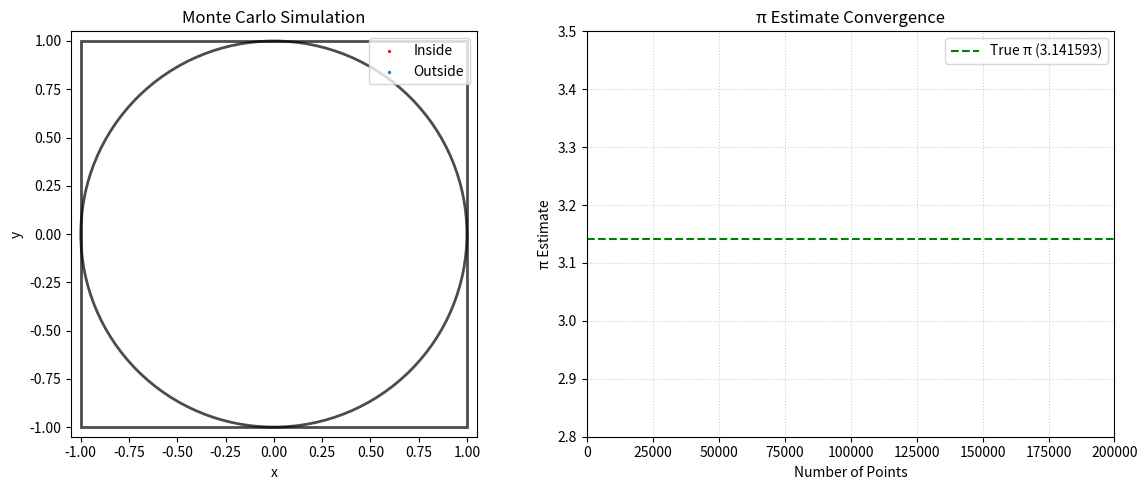

This chart was generated by the following Python code:
# Aim: To calculate the value of Pi using the Monte Carlo method and animate the process (circle inside square)
import numpy as np
import matplotlib.pyplot as plt
from matplotlib.animation import FuncAnimation
import matplotlib.patches as patches
import itertools
import os

def clear_screen():
    os.system('cls' if os.name == 'nt' else 'clear')
clear_screen()

def simple_pi_calculation(num_points):
    """
    Simple version without animation for quick calculation
    """
    x = np.random.uniform(-1, 1, num_points)
    y = np.random.uniform(-1, 1, num_points)
    inside_circle = (x**2 + y**2) <= 1
    pi_estimate = 4 * np.sum(inside_circle) / num_points
    
    print(f"Total points: {num_points:,}")
    print(f"Points inside circle: {np.sum(inside_circle):,}")
    print(f"Estimated π: {pi_estimate:.10f}")
    print(f"Actual π: {np.pi:.10f}")
    print(f"Error: {abs(pi_estimate - np.pi) / np.pi * 100:.4f}%")
    
    return pi_estimate

def animate_pi_calculation(max_points, points_per_frame):
    """
    Animate the Monte Carlo π calculation process with live data generation.
    """
    # --- Set up the figure and axes ---
    fig, (ax1, ax2) = plt.subplots(1, 2, figsize=(12, 5))
    fig.canvas.manager.set_window_title('Live Monte Carlo Pi Estimation')

    # Plot 1: Points and circle
    ax1.set_xlim(-1.05, 1.05)
    ax1.set_ylim(-1.05, 1.05)
    ax1.set_aspect('equal')
    ax1.set_title('Monte Carlo Simulation')
    ax1.set_xlabel('x')
    ax1.set_ylabel('y')

    circle = patches.Circle((0, 0), 1, fill=False, color='black', linewidth=2, alpha=0.7)
    square = patches.Rectangle((-1, -1), 2, 2, fill=False, color='black', linewidth=2, alpha=0.7)
    ax1.add_patch(circle)
    ax1.add_patch(square)

    inside_scatter = ax1.scatter([], [], s=2, color='#d62728', label='Inside')
    outside_scatter = ax1.scatter([], [], s=2, color='#1f77b4', label='Outside')
    ax1.legend(loc='upper right')

    # Plot 2: π estimate convergence
    ax2.set_xlim(0, max_points)
    ax2.set_ylim(2.8, 3.5)
    ax2.axhline(y=np.pi, color='green', linestyle='--', label=f'True π ({np.pi:.6f})')
    ax2.set_title('π Estimate Convergence')
    ax2.set_xlabel('Number of Points')
    ax2.set_ylabel('π Estimate')
    ax2.legend()
    ax2.grid(True, linestyle=':', alpha=0.6)

    pi_line, = ax2.plot([], [], 'k-', linewidth=1.5, label='Estimated π')
    pi_text = ax2.text(0.05, 0.95, '', transform=ax2.transAxes, verticalalignment='top',
                       fontsize=12, bbox=dict(boxstyle='round', facecolor='wheat', alpha=0.8))

    # --- State variables for live simulation ---
    points_inside = 0
    total_points = 0
    # Use lists to store points for efficient updating
    x_in, y_in, x_out, y_out = [], [], [], []
    # Store history for the convergence plot
    pi_history = []
    count_history = []
    
    def update(frame):
        """Update function: generates new data and updates the plot."""
        nonlocal points_inside, total_points

        # Stop the animation if the max number of points is reached
        if total_points >= max_points:
            anim.event_source.stop()
            return inside_scatter, outside_scatter, pi_line, pi_text

        # 1. Generate a new batch of random points
        new_x = np.random.uniform(-1, 1, points_per_frame)
        new_y = np.random.uniform(-1, 1, points_per_frame)

        # 2. Check which points fall inside the circle
        is_inside = (new_x**2 + new_y**2) <= 1

        # 3. Update counts and append points to their respective lists
        points_inside += np.sum(is_inside)
        total_points += points_per_frame
        
        x_in.extend(new_x[is_inside])
        y_in.extend(new_y[is_inside])
        x_out.extend(new_x[~is_inside])
        y_out.extend(new_y[~is_inside])
        
        # 4. Calculate the current estimate of π and store it
        current_pi = 4 * points_inside / total_points
        pi_history.append(current_pi)
        count_history.append(total_points)

        # 5. Update the plots with the new data
        inside_scatter.set_offsets(np.column_stack([x_in, y_in]))
        outside_scatter.set_offsets(np.column_stack([x_out, y_out]))
        pi_line.set_data(count_history, pi_history)
        
        # Update text and titles
        error = abs(current_pi - np.pi) / np.pi * 100
        pi_text.set_text(f'Points: {total_points:,}\n'
                         f'π ≈ {current_pi:.6f}\n'
                         f'Error: {error:.4f}%')
        ax1.set_title(f'Monte Carlo Simulation - {total_points:,} points')

        return inside_scatter, outside_scatter, pi_line, pi_text

    # Create the animation
    anim = FuncAnimation(fig, update, frames=itertools.count(), 
                        interval=20, blit=False, repeat=False, 
                        cache_frame_data=False)    
    plt.tight_layout()
    plt.show()

if __name__ == "__main__":
    animate_pi_calculation(max_points=200000, points_per_frame=500)
    
    # For a more accurate calculation (without animation)
    print("\n" + "="*50)
    print("Running high-precision calculation...")
    simple_pi_calculation(100000)